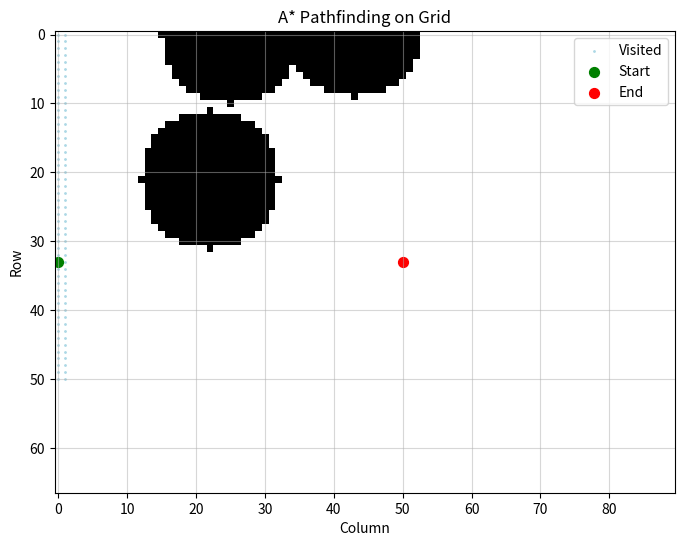
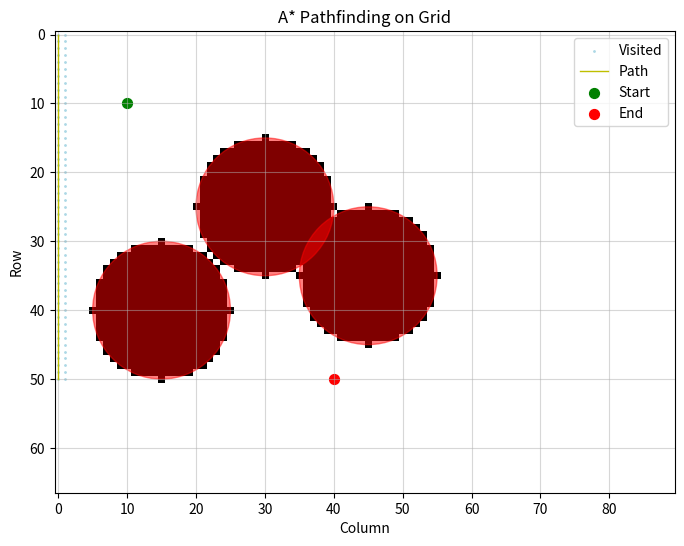

Recreate these plots in Python, in order.
import numpy as np
import matplotlib.pyplot as plt
import heapq
import time

def create_grid(rows, cols, obstacle_list=None, circle_obstacles=None):
    """
    Creates a grid with obstacles, including circular obstacles.

    Args:
        rows (int): Number of rows in the grid.
        cols (int): Number of columns in the grid.
        obstacle_list (list, optional): A list of (row, col) tuples representing the coordinates of rectangular obstacles.
            If None, no rectangular obstacles are added. Defaults to None.
        circle_obstacles (list, optional): A list of [x, y, r] lists, where x and y are the center coordinates
            and r is the radius of the circular obstacles. If None, no circular obstacles are added.
            Defaults to None.

    Returns:
        numpy.ndarray: A 2D NumPy array representing the grid, where 0 is a free path and 1 is an obstacle.
    """
    grid = np.zeros((rows, cols), dtype=np.int8)

    if obstacle_list:
        for row, col in obstacle_list:
            if 0 <= row < rows and 0 <= col < cols:
                grid[int(row), int(col)] = 1
            else:
                print(f"Warning: Obstacle coordinate ({row}, {col}) is out of bounds.")

    if circle_obstacles:
        for x, y, r in circle_obstacles:
            # Iterate over a square containing the circle.  This is much faster than checking every cell in the grid.
            for row in range(max(0, int(y - r - 1)), min(rows, int(y + r + 2))):
                for col in range(max(0, int(x - r - 1)), min(cols, int(x + r + 2))):
                    #  Equation of circle is (x-center_x)^2 + (y-center_y)^2 <= radius^2
                    if (col - x)**2 + (row - y)**2 <= r**2:
                        grid[int(row), int(col)] = 1
    return grid

def heuristic(a, b):
    """
    Calculates the Euclidean distance between two points.

    Args:
        a (tuple): The start point (row, col).
        b (tuple): The end point (row, col).

    Returns:
        float: The Euclidean distance between the two points.
    """
    return np.sqrt((a[0] - b[0])**2 + (a[1] - b[1])**2)

def astar(grid, start, end):
    """
    Implements the A* pathfinding algorithm on a grid.

    Args:
        grid (numpy.ndarray): A 2D NumPy array representing the grid.
        start (tuple): The start point (row, col).
        end (tuple): The end point (row, col).

    Returns:
        tuple: A tuple containing:
            - path (list): The path from start to end as a list of (row, col) tuples, or None if no path is found.
            - visited (set): The set of visited nodes.
    """
    rows, cols = grid.shape
    start_tuple = (int(start[0]), int(start[1]))
    end_tuple = (int(end[0]), int(end[1]))

    if not (0 <= start_tuple[0] < rows and 0 <= start_tuple[1] < cols and
            0 <= end_tuple[0] < rows and 0 <= end_tuple[1] < cols and
            grid[start_tuple] == 0 and grid[end_tuple] == 0):
        print("Error: Start or end point is out of bounds or an obstacle.")
        return None, set()

    open_set = [(0, start_tuple)]
    came_from = {}
    cost_so_far = {start_tuple: 0}
    visited = {start_tuple}

    while open_set:
        _, current = heapq.heappop(open_set)

        if current == end_tuple:
            break

        for dr, dc in [(0, 1), (0, -1), (1, 0), (-1, 0), (1, 1), (1, -1), (-1, 1), (-1, -1)]: # 8-connectivity
            neighbor_row, neighbor_col = current[0] + dr, current[1] + dc

            if 0 <= neighbor_row < rows and 0 <= neighbor_col < cols and grid[neighbor_row, neighbor_col] == 0:
                neighbor = (neighbor_row, neighbor_col)
                new_cost = cost_so_far[current] + np.sqrt(dr**2 + dc**2) # Diagonal moves have a cost of sqrt(2)

                if neighbor not in cost_so_far or new_cost < cost_so_far[neighbor]:
                    cost_so_far[neighbor] = new_cost
                    priority = new_cost + heuristic(neighbor, end_tuple)
                    heapq.heappush(open_set, (priority, neighbor))
                    came_from[neighbor] = current
                    visited.add(neighbor)

    if current != end_tuple:
        return None, visited

    path = []
    while current in came_from:
        path.append(current)
        current = came_from[current]
    path.append(start_tuple)
    path.reverse()
    return path, visited

def plot_grid_and_path(grid, path, start, end, visited, circle_obstacles=None):
    """
    Plots the grid, the path, the start and end points, visited nodes, and circular obstacles.

    Args:
        grid (numpy.ndarray): The grid.
        path (list): The path from start to end.
        start (tuple or np.ndarray): The start point.
        end (tuple or np.ndarray): The end point.
        visited (set): The set of visited nodes.
        circle_obstacles (list, optional):  A list of [x, y, r] lists representing circular obstacles.
    """
    rows, cols = grid.shape
    plt.figure(figsize=(8, 6))
    plt.imshow(grid, cmap='binary', origin='upper')

    # Plot visited nodes
    visited_coords = np.array(list(visited))
    if visited_coords.size > 0:
        plt.scatter(visited_coords[:, 1], visited_coords[:, 0], s=1, c='lightblue', marker='o', label='Visited')

    # Plot the path
    if path:
        path_coords = np.array(path)
        plt.plot(path_coords[:, 1], path_coords[:, 0], 'y-', linewidth=1, label='Path')
        plt.scatter(start[1], start[0], c='g', marker='o', s=50, label='Start')
        plt.scatter(end[1], end[0], c='r', marker='o', s=50, label='End')
    else:
        plt.scatter(start[1], start[0], c='g', marker='o', s=50, label='Start')
        plt.scatter(end[1], end[0], c='r', marker='o', s=50, label='End')
        print("No path found!")

    # Plot circular obstacles
    if circle_obstacles:
        for x, y, r in circle_obstacles:
            circle = plt.Circle((x, y), r, color='r', fill=True, alpha=0.5)  #Added alpha
            plt.gca().add_patch(circle)

    plt.xlim(-0.5, cols - 0.5)
    plt.ylim(rows - 0.5, -0.5) # Invert y-axis for correct orientation
    plt.xlabel('Column')
    plt.ylabel('Row')
    plt.title('A* Pathfinding on Grid')
    plt.legend()
    plt.grid(True, which='major', linestyle='-', alpha=0.5)
    plt.show()

def SO2Foward(start: np.ndarray, end: np.ndarray, obstacle: np.ndarray):
    """
    Transforms the problem into a new coordinate frame aligned with the start and end points
    and then performs A* pathfinding.

    Args:
        start (np.ndarray): The start coordinates [x, y].
        end (np.ndarray): The end coordinates [x, y].
        obstacle (np.ndarray): Array of circular obstacles [x, y, radius].

    Returns:
        tuple: Grid, path, original start, original end, visited nodes, original obstacles.
    """
    rows = int(45*1.5)
    cols = int(60*1.5)

    delta = end - start
    angle = np.arctan2(delta[1], delta[0])

    # Rotation matrix for the inverse transformation
    rotate_inv = np.array([[np.cos(-angle), -np.sin(-angle)],
                           [np.sin(-angle), np.cos(-angle)]])

    # Transform start and end to the new frame
    start_new = (0, 0)
    end_new_rotated = np.dot(rotate_inv, (end - start).T)
    end_new = np.array([end_new_rotated[0], 0]) # Align end with the x-axis

    # Transform obstacles to the new frame
    transformed_centers = np.dot(rotate_inv, (obstacle[:, :2] - start).T).T
    obstacle_new = np.hstack((transformed_centers, obstacle[:, 2:]))

    # Create the grid in the transformed frame
    grid_new = create_grid(rows, cols, circle_obstacles=list(obstacle_new))


    # Perform A* in the transformed frame
    path_new, visited_new = astar(grid_new, start_new, end_new)

   

    return grid_new, path_new, start, end, visited_new, obstacle

def SO2Backward(start: np.ndarray, end: np.ndarray, obstacle: np.ndarray):
    # This function would implement the same logic as SO2Forward but with the roles of start and end reversed.
    # It's left as an exercise for the user.
    pass

if __name__ == "__main__":
    rows = int(45*1.5)
    cols = int(60*1.5)
    start = np.array([10, 10])
    end = np.array([50, 40])

    # Example with circular obstacles
    circle_obstacles = np.array([[30, 25, 10], [45, 35, 10], [15, 40, 10]])  # [x, y, radius]

    grid, path, original_start, original_end, visited, original_obstacles = SO2Foward(start, end, circle_obstacles)
    plot_grid_and_path(grid, None, np.array([grid.shape[0] // 2, 0]), np.array([grid.shape[0] // 2, grid.shape[1] * (np.linalg.norm(end - start) / (60 * 1.5))]), visited, circle_obstacles=None) # Plot in transformed frame

    # Plot in the original frame (requires transforming the grid or replotting)
    if path:
        rows_orig = int(45*1.5)
        cols_orig = int(60*1.5)
        grid_orig = create_grid(rows_orig, cols_orig, circle_obstacles=list(original_obstacles))
        plot_grid_and_path(grid_orig, path, original_start, original_end, visited, circle_obstacles=list(original_obstacles))
    else:
        rows_orig = int(45*1.5)
        cols_orig = int(60*1.5)
        grid_orig = create_grid(rows_orig, cols_orig, circle_obstacles=list(original_obstacles))
        plot_grid_and_path(grid_orig, None, original_start, original_end, visited, circle_obstacles=list(original_obstacles))
